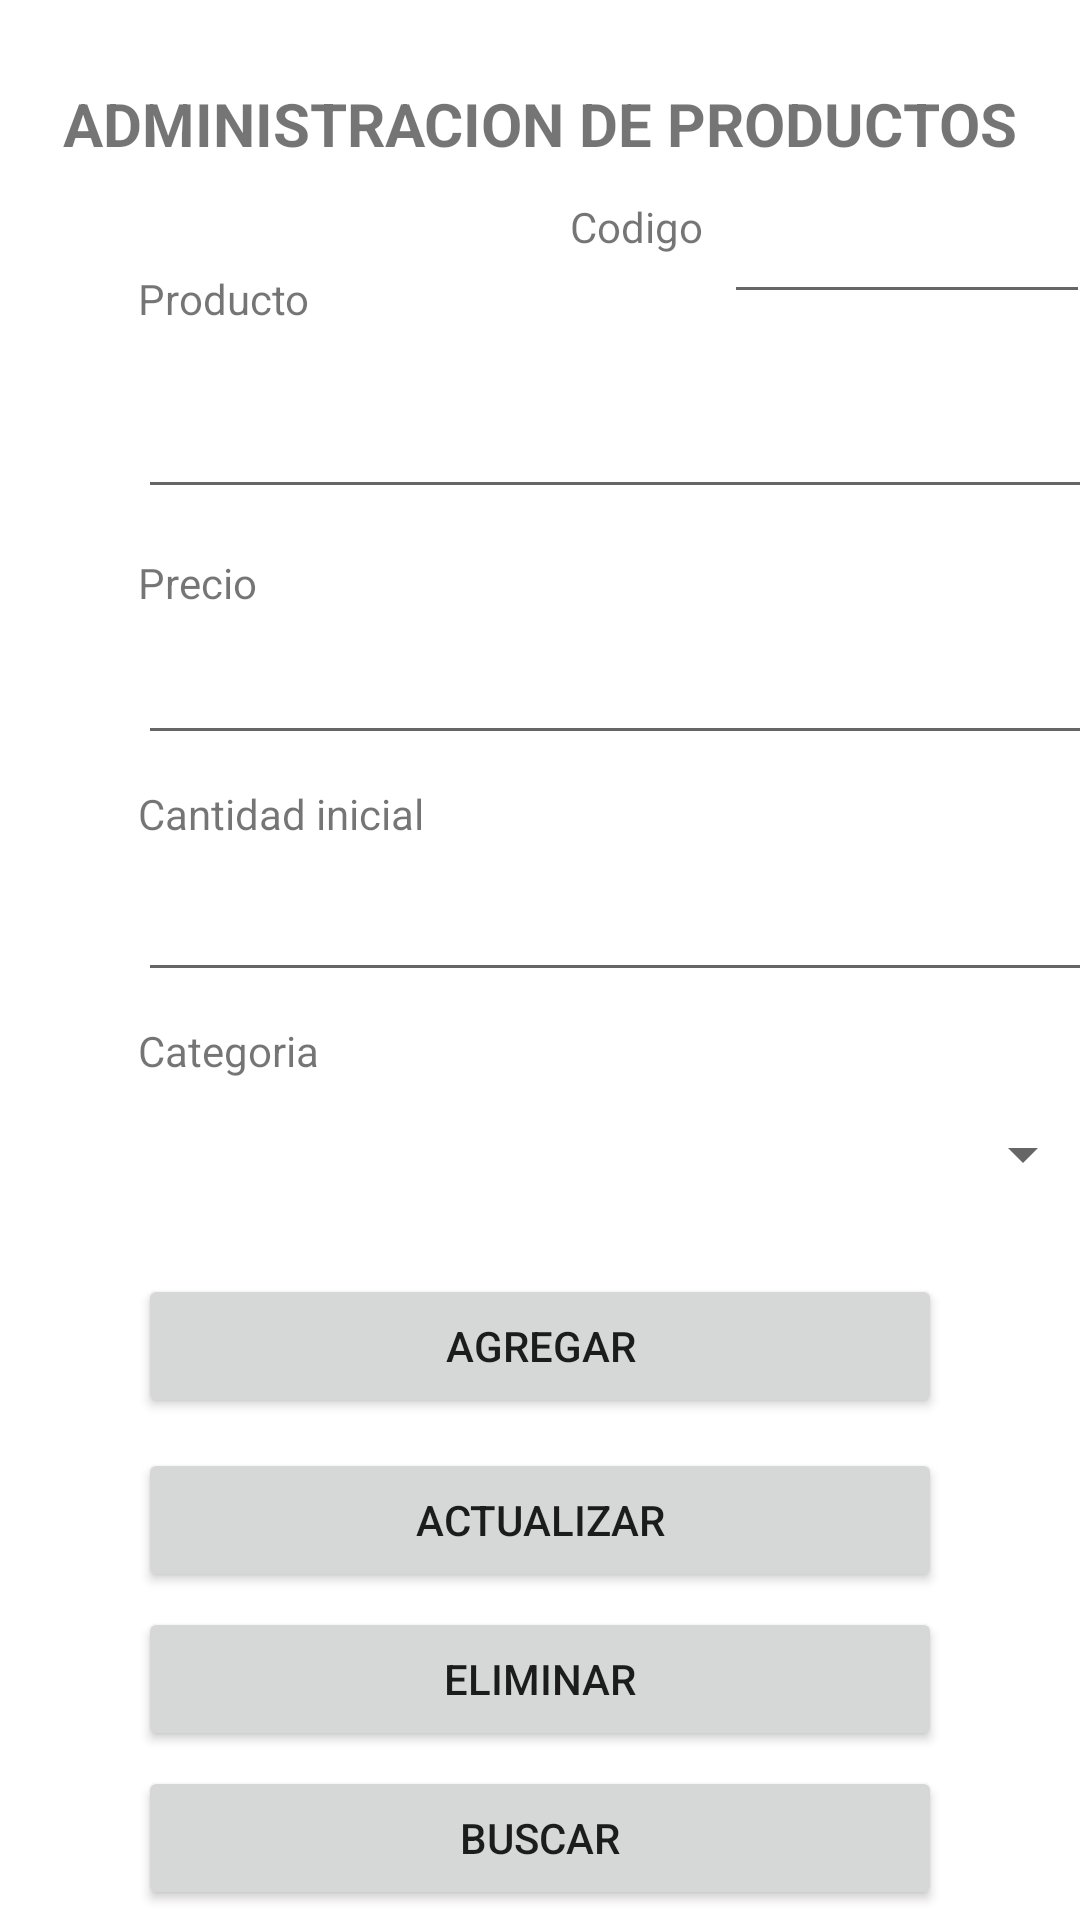

Layout XML and referenced resources for this Android screen:
<!-- AndroidManifest.xml: application theme Theme.Guia11_DSM01L_LA181955 -->
<!-- res/layout/activity_main.xml -->
<?xml version="1.0" encoding="utf-8"?>
<androidx.constraintlayout.widget.ConstraintLayout
    xmlns:android="http://schemas.android.com/apk/res/android"
    xmlns:app="http://schemas.android.com/apk/res-auto"
    xmlns:tools="http://schemas.android.com/tools"
    android:layout_width="match_parent"
    android:layout_height="match_parent"
    tools:context=".MainActivity">

    <TextView
        android:id="@+id/textView"
        android:layout_width="wrap_content"
        android:layout_height="wrap_content"
        android:layout_marginTop="15dp"
        android:layout_marginBottom="5dp"
        android:text="ADMINISTRACION DE PRODUCTOS"
        android:textSize="20sp"
        android:textStyle="bold"
        app:layout_constraintBottom_toTopOf="@+id/textView2"
        app:layout_constraintEnd_toEndOf="parent"
        app:layout_constraintStart_toStartOf="parent"
        app:layout_constraintTop_toTopOf="parent" />
    <TextView
        android:id="@+id/textView2"
        android:layout_width="wrap_content"
        android:layout_height="wrap_content"
        android:layout_marginStart="46dp"
        android:layout_marginTop="18dp"
        android:text="Producto"
        app:layout_constraintBottom_toTopOf="@+id/txtNombre"
        app:layout_constraintStart_toStartOf="parent"
        app:layout_constraintTop_toBottomOf="@+id/textView" />
    <EditText
        android:id="@+id/txtNombre"
        android:layout_width="319dp"
        android:layout_height="48dp"
        android:layout_marginStart="46dp"
        android:layout_marginBottom="5dp"
        android:ems="10"
        android:singleLine="true"
        app:layout_constraintBottom_toTopOf="@+id/textView3"
        app:layout_constraintStart_toStartOf="parent"
        app:layout_constraintTop_toBottomOf="@+id/textView2" />
    <TextView
        android:id="@+id/textView3"
        android:layout_width="wrap_content"
        android:layout_height="wrap_content"
        android:layout_marginStart="46dp"
        android:layout_marginTop="10dp"
        android:layout_marginBottom="16dp"
        android:text="Precio"
        app:layout_constraintBottom_toTopOf="@+id/txtPrecio"
        app:layout_constraintStart_toStartOf="parent"
        app:layout_constraintTop_toBottomOf="@+id/txtNombre" />
    <EditText
        android:id="@+id/txtPrecio"
        android:layout_width="319dp"
        android:layout_height="48dp"
        android:layout_marginStart="46dp"
        android:ems="10"
        android:inputType="numberDecimal"
        android:singleLine="true"
        app:layout_constraintStart_toStartOf="parent"
        app:layout_constraintTop_toBottomOf="@+id/textView3" />
    <TextView
        android:id="@+id/textView4"
        android:layout_width="wrap_content"
        android:layout_height="wrap_content"
        android:layout_marginStart="46dp"
        android:layout_marginTop="10dp"
        android:layout_marginBottom="15dp"
        android:text="Cantidad inicial"
        app:layout_constraintBottom_toTopOf="@+id/txtCantidad"
        app:layout_constraintStart_toStartOf="parent"
        app:layout_constraintTop_toBottomOf="@+id/txtPrecio" />
    <EditText
        android:id="@+id/txtCantidad"
        android:layout_width="319dp"
        android:layout_height="50dp"
        android:layout_marginStart="46dp"
        android:ems="10"
        android:inputType="numberSigned"
        app:layout_constraintStart_toStartOf="parent"
        app:layout_constraintTop_toBottomOf="@+id/textView4" />
    <Spinner
        android:id="@+id/cmbCategorias"
        android:layout_width="319dp"
        android:layout_height="50dp"
        android:layout_marginStart="46dp"
        android:layout_marginBottom="5dp"
        app:layout_constraintBottom_toTopOf="@+id/btnAgregar"
        app:layout_constraintStart_toStartOf="parent"
        app:layout_constraintTop_toBottomOf="@+id/textView5" />
    <TextView
        android:id="@+id/textView5"
        android:layout_width="wrap_content"
        android:layout_height="wrap_content"
        android:layout_marginStart="46dp"
        android:layout_marginTop="10dp"
        android:text="Categoria"
        app:layout_constraintStart_toStartOf="parent"
        app:layout_constraintTop_toBottomOf="@+id/txtCantidad" />
    <Button
        android:id="@+id/btnAgregar"
        android:layout_width="match_parent"
        android:layout_height="48dp"
        android:layout_marginStart="46dp"
        android:layout_marginTop="10dp"
        android:layout_marginEnd="46dp"
        android:layout_marginBottom="5dp"
        android:text="Agregar"
        app:layout_constraintBottom_toTopOf="@+id/btnActualizar"
        app:layout_constraintEnd_toEndOf="parent"
        app:layout_constraintStart_toStartOf="parent"
        app:layout_constraintTop_toBottomOf="@+id/cmbCategorias" />
    <Button
        android:id="@+id/btnActualizar"
        android:layout_width="match_parent"
        android:layout_height="48dp"
        android:layout_marginStart="46dp"
        android:layout_marginTop="5dp"
        android:layout_marginEnd="46dp"
        android:layout_marginBottom="5dp"
        android:text="Actualizar"
        app:layout_constraintBottom_toTopOf="@+id/btnEliminar"
        app:layout_constraintEnd_toEndOf="parent"
        app:layout_constraintStart_toStartOf="parent"
        app:layout_constraintTop_toBottomOf="@+id/btnAgregar" />
    <Button
        android:id="@+id/btnEliminar"
        android:layout_width="match_parent"
        android:layout_height="48dp"
        android:layout_marginStart="46dp"
        android:layout_marginTop="5dp"
        android:layout_marginEnd="46dp"
        android:text="Eliminar"
        app:layout_constraintEnd_toEndOf="parent"
        app:layout_constraintStart_toStartOf="parent"
        app:layout_constraintTop_toBottomOf="@+id/btnActualizar" />
    <Button
        android:id="@+id/btnBuscar"
        android:layout_width="match_parent"
        android:layout_height="48dp"
        android:layout_marginStart="46dp"
        android:layout_marginTop="5dp"
        android:layout_marginEnd="46dp"
        android:text="Buscar"
        app:layout_constraintEnd_toEndOf="parent"
        app:layout_constraintStart_toStartOf="parent"
        app:layout_constraintTop_toBottomOf="@+id/btnEliminar" />
    <TextView
        android:id="@+id/textView8"
        android:layout_width="wrap_content"
        android:layout_height="wrap_content"
        android:layout_marginStart="190dp"
        android:layout_marginTop="10dp"
        android:layout_marginBottom="35dp"
        android:text="Codigo"
        app:layout_constraintBottom_toTopOf="@+id/txtNombre"
        app:layout_constraintStart_toStartOf="parent"
        app:layout_constraintTop_toBottomOf="@+id/textView" />
    <EditText
        android:id="@+id/txtId"
        android:layout_width="122dp"
        android:layout_height="48dp"
        android:layout_marginStart="7dp"
        android:layout_marginTop="2dp"
        android:layout_marginBottom="17dp"
        android:ems="10"
        android:inputType="numberSigned"
        app:layout_constraintBottom_toTopOf="@+id/txtNombre"
        app:layout_constraintStart_toEndOf="@+id/textView8"
        app:layout_constraintTop_toBottomOf="@+id/textView" />
    <TextView
        android:id="@+id/txtIdDB"
        android:layout_width="wrap_content"
        android:layout_height="wrap_content"
        android:layout_marginStart="46dp"
        android:layout_marginTop="10dp"
        android:visibility="invisible"
        app:layout_constraintStart_toStartOf="parent"
        app:layout_constraintTop_toBottomOf="@+id/btnBuscar" />
</androidx.constraintlayout.widget.ConstraintLayout>
<!-- resources referenced by this layout -->
<resources>
  <style name="Theme.Guia11_DSM01L_LA181955" parent="Theme.MaterialComponents.DayNight.DarkActionBar">
          
          <item name="colorPrimary">@color/purple_500</item>
          <item name="colorPrimaryVariant">@color/purple_700</item>
          <item name="colorOnPrimary">@color/white</item>
          
          <item name="colorSecondary">@color/teal_200</item>
          <item name="colorSecondaryVariant">@color/teal_700</item>
          <item name="colorOnSecondary">@color/black</item>
          
          <item name="android:statusBarColor">?attr/colorPrimaryVariant</item>
          
      </style>
  <!-- not gathered from this repository: default colours our renderer supplied (Android Studio template values) -->
  <color name="purple_500">#FF6200EE</color>
  <color name="purple_700">#FF3700B3</color>
  <color name="teal_200">#FF03DAC5</color>
  <color name="teal_700">#FF018786</color>
  <color name="black">#FF000000</color>
  <color name="white">#FFFFFFFF</color>
</resources>
